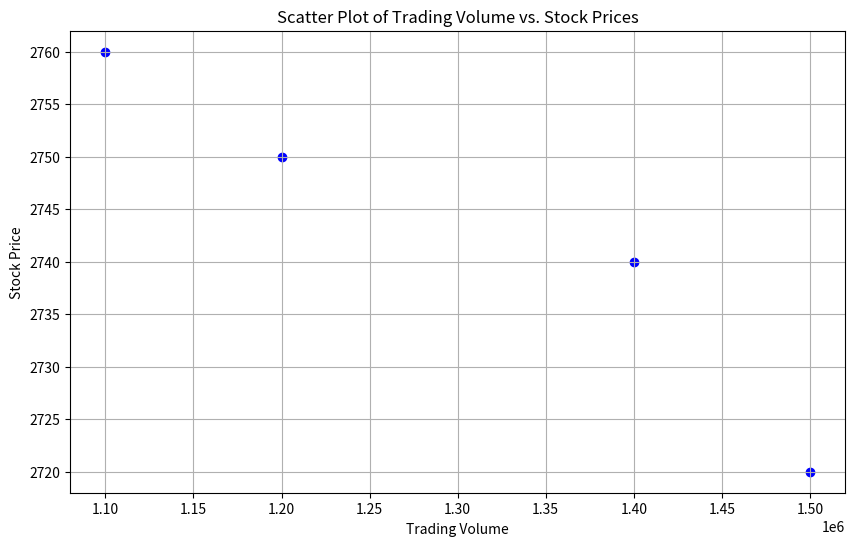

This chart was generated by the following Python code:
import pandas as pd
import matplotlib.pyplot as plt
data = {
    'Date': ['2023-01-01', '2023-01-02', '2023-01-03', '2023-01-04', '2023-01-05', '2023-01-06'],
    'Volume': [1000000, 1500000, 1200000, 1400000, 1100000, 1600000],
    'Price': [2700, 2720, 2750, 2740, 2760, 2770]
}
alphabet_stock_data = pd.DataFrame(data)
alphabet_stock_data['Date'] = pd.to_datetime(alphabet_stock_data['Date'])
alphabet_stock_data.set_index('Date', inplace=True)
start_date = '2023-01-02'
end_date = '2023-01-05'
filtered_data = alphabet_stock_data[start_date:end_date]
plt.figure(figsize=(10, 6))
plt.scatter(filtered_data['Volume'], filtered_data['Price'], color='blue', marker='o')
plt.title('Scatter Plot of Trading Volume vs. Stock Prices')
plt.xlabel('Trading Volume')
plt.ylabel('Stock Price')
plt.grid(True)
plt.show()
